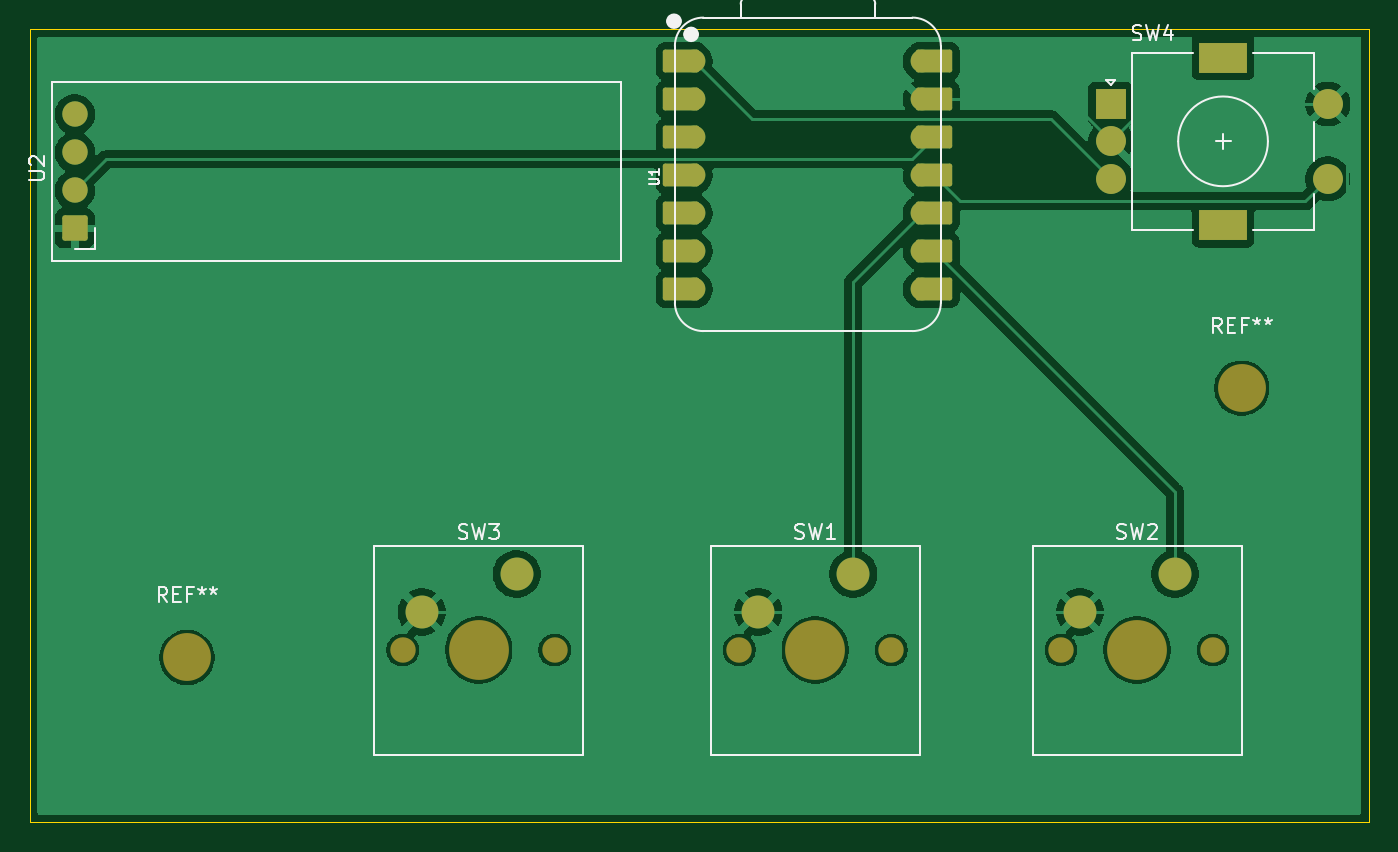
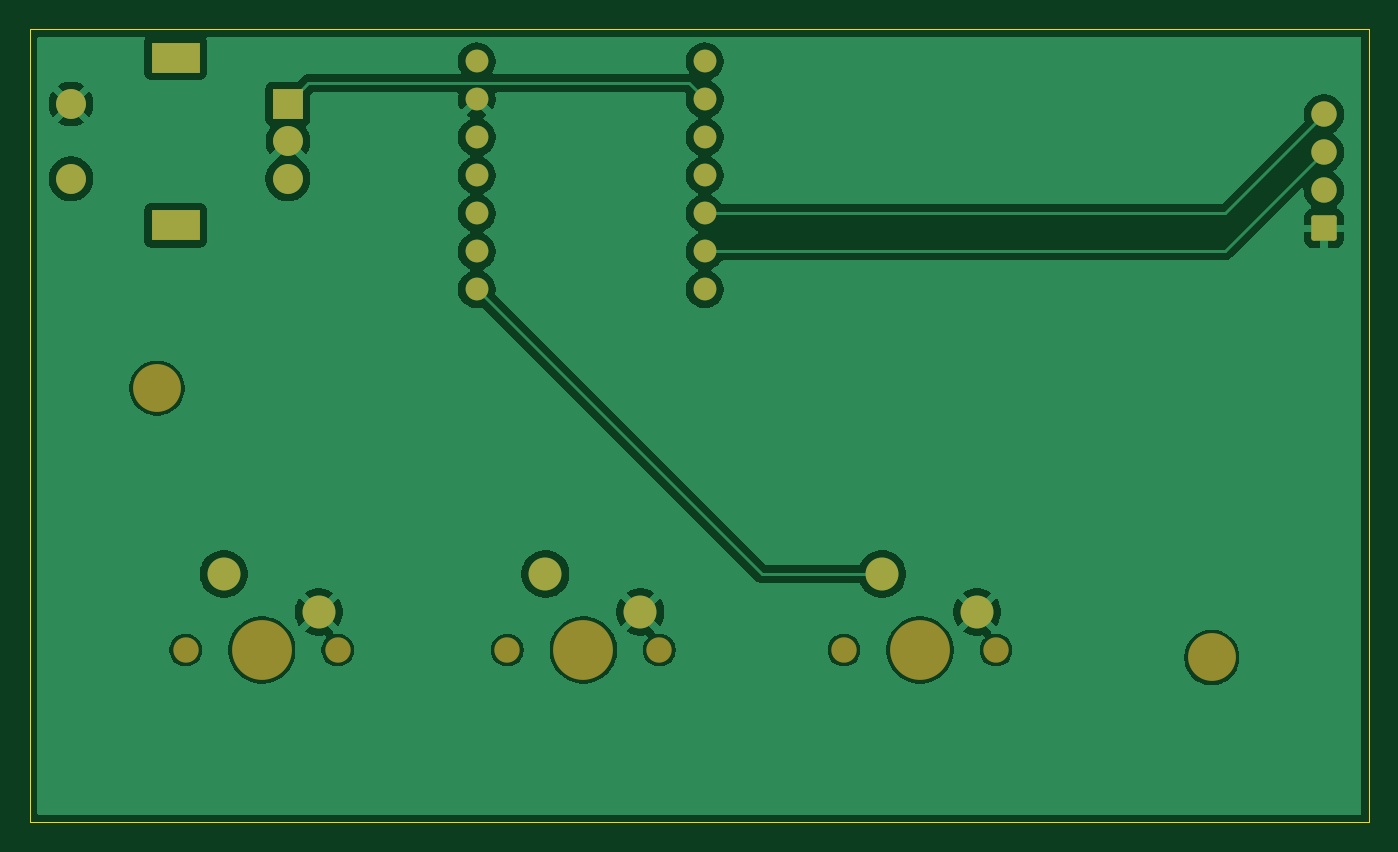
Circuit board: 9 layer files. Board 89.5 x 53.0 mm.
- bottom_copper: soundpad-B_Cu.gbr (63030 bytes)
- bottom_mask: soundpad-B_Mask.gbr (2589 bytes)
- paste: soundpad-B_Paste.gbr (453 bytes)
- bottom_silk: soundpad-B_Silkscreen.gbr (454 bytes)
- outline: soundpad-Edge_Cuts.gbr (610 bytes)
- top_copper: soundpad-F_Cu.gbr (62564 bytes)
- top_mask: soundpad-F_Mask.gbr (3279 bytes)
- paste: soundpad-F_Paste.gbr (453 bytes)
- top_silk: soundpad-F_Silkscreen.gbr (14069 bytes)

=== bottom_copper: soundpad-B_Cu.gbr (63030 bytes, source omitted) ===
=== bottom_mask: soundpad-B_Mask.gbr (2589 bytes, source withheld) ===
=== paste: soundpad-B_Paste.gbr ===
%TF.GenerationSoftware,KiCad,Pcbnew,10.0.5*%
%TF.CreationDate,2026-08-10T16:31:16+02:00*%
%TF.ProjectId,soundpad,736f756e-6470-4616-942e-6b696361645f,rev?*%
%TF.SameCoordinates,Original*%
%TF.FileFunction,Paste,Bot*%
%TF.FilePolarity,Positive*%
%FSLAX46Y46*%
G04 Gerber Fmt 4.6, Leading zero omitted, Abs format (unit mm)*
G04 Created by KiCad (PCBNEW 10.0.5) date 2026-08-10 16:31:16*
%MOMM*%
%LPD*%
G01*
G04 APERTURE LIST*
G04 APERTURE END LIST*
M02*

=== bottom_silk: soundpad-B_Silkscreen.gbr ===
%TF.GenerationSoftware,KiCad,Pcbnew,10.0.5*%
%TF.CreationDate,2026-08-10T16:31:16+02:00*%
%TF.ProjectId,soundpad,736f756e-6470-4616-942e-6b696361645f,rev?*%
%TF.SameCoordinates,Original*%
%TF.FileFunction,Legend,Bot*%
%TF.FilePolarity,Positive*%
%FSLAX46Y46*%
G04 Gerber Fmt 4.6, Leading zero omitted, Abs format (unit mm)*
G04 Created by KiCad (PCBNEW 10.0.5) date 2026-08-10 16:31:16*
%MOMM*%
%LPD*%
G01*
G04 APERTURE LIST*
G04 APERTURE END LIST*
M02*

=== outline: soundpad-Edge_Cuts.gbr ===
%TF.GenerationSoftware,KiCad,Pcbnew,10.0.5*%
%TF.CreationDate,2026-08-10T16:31:16+02:00*%
%TF.ProjectId,soundpad,736f756e-6470-4616-942e-6b696361645f,rev?*%
%TF.SameCoordinates,Original*%
%TF.FileFunction,Profile,NP*%
%FSLAX46Y46*%
G04 Gerber Fmt 4.6, Leading zero omitted, Abs format (unit mm)*
G04 Created by KiCad (PCBNEW 10.0.5) date 2026-08-10 16:31:16*
%MOMM*%
%LPD*%
G01*
G04 APERTURE LIST*
%TA.AperFunction,Profile*%
%ADD10C,0.050000*%
%TD*%
G04 APERTURE END LIST*
D10*
X111500000Y-53000000D02*
X201000000Y-53000000D01*
X201000000Y-106000000D01*
X111500000Y-106000000D01*
X111500000Y-53000000D01*
M02*

=== top_copper: soundpad-F_Cu.gbr (62564 bytes, source omitted) ===
=== top_mask: soundpad-F_Mask.gbr ===
%TF.GenerationSoftware,KiCad,Pcbnew,10.0.5*%
%TF.CreationDate,2026-08-10T16:31:16+02:00*%
%TF.ProjectId,soundpad,736f756e-6470-4616-942e-6b696361645f,rev?*%
%TF.SameCoordinates,Original*%
%TF.FileFunction,Soldermask,Top*%
%TF.FilePolarity,Negative*%
%FSLAX46Y46*%
G04 Gerber Fmt 4.6, Leading zero omitted, Abs format (unit mm)*
G04 Created by KiCad (PCBNEW 10.0.5) date 2026-08-10 16:31:16*
%MOMM*%
%LPD*%
G01*
G04 APERTURE LIST*
G04 Aperture macros list*
%AMRoundRect*
0 Rectangle with rounded corners*
0 $1 Rounding radius*
0 $2 $3 $4 $5 $6 $7 $8 $9 X,Y pos of 4 corners*
0 Add a 4 corners polygon primitive as box body*
4,1,4,$2,$3,$4,$5,$6,$7,$8,$9,$2,$3,0*
0 Add four circle primitives for the rounded corners*
1,1,$1+$1,$2,$3*
1,1,$1+$1,$4,$5*
1,1,$1+$1,$6,$7*
1,1,$1+$1,$8,$9*
0 Add four rect primitives between the rounded corners*
20,1,$1+$1,$2,$3,$4,$5,0*
20,1,$1+$1,$4,$5,$6,$7,0*
20,1,$1+$1,$6,$7,$8,$9,0*
20,1,$1+$1,$8,$9,$2,$3,0*%
G04 Aperture macros list end*
%ADD10C,3.200000*%
%ADD11C,1.700000*%
%ADD12C,4.000000*%
%ADD13C,2.200000*%
%ADD14RoundRect,0.170000X0.680000X-0.680000X0.680000X0.680000X-0.680000X0.680000X-0.680000X-0.680000X0*%
%ADD15R,2.000000X2.000000*%
%ADD16C,2.000000*%
%ADD17R,3.200000X2.000000*%
%ADD18RoundRect,0.152400X1.063600X0.609600X-1.063600X0.609600X-1.063600X-0.609600X1.063600X-0.609600X0*%
%ADD19C,1.524000*%
%ADD20RoundRect,0.152400X-1.063600X-0.609600X1.063600X-0.609600X1.063600X0.609600X-1.063600X0.609600X0*%
G04 APERTURE END LIST*
D10*
%TO.C,REF\u002A\u002A*%
X122000000Y-95000000D03*
%TD*%
%TO.C,REF\u002A\u002A*%
X192500000Y-77000000D03*
%TD*%
D11*
%TO.C,SW2*%
X180420000Y-94500000D03*
D12*
X185500000Y-94500000D03*
D11*
X190580000Y-94500000D03*
D13*
X188040000Y-89420000D03*
X181690000Y-91960000D03*
%TD*%
D14*
%TO.C,U2*%
X114500000Y-66310000D03*
D11*
X114500000Y-63770000D03*
X114500000Y-61230000D03*
X114500000Y-58690000D03*
%TD*%
%TO.C,SW1*%
X158920000Y-94500000D03*
D12*
X164000000Y-94500000D03*
D11*
X169080000Y-94500000D03*
D13*
X166540000Y-89420000D03*
X160190000Y-91960000D03*
%TD*%
D11*
%TO.C,SW3*%
X136420000Y-94500000D03*
D12*
X141500000Y-94500000D03*
D11*
X146580000Y-94500000D03*
D13*
X144040000Y-89420000D03*
X137690000Y-91960000D03*
%TD*%
D15*
%TO.C,SW4*%
X183750000Y-58000000D03*
D16*
X183750000Y-63000000D03*
X183750000Y-60500000D03*
D17*
X191250000Y-54900000D03*
X191250000Y-66100000D03*
D16*
X198250000Y-63000000D03*
X198250000Y-58000000D03*
%TD*%
D18*
%TO.C,U1*%
X155045000Y-55148500D03*
D19*
X155880000Y-55148500D03*
D18*
X155045000Y-57688500D03*
D19*
X155880000Y-57688500D03*
D18*
X155045000Y-60228500D03*
D19*
X155880000Y-60228500D03*
D18*
X155045000Y-62768500D03*
D19*
X155880000Y-62768500D03*
D18*
X155045000Y-65308500D03*
D19*
X155880000Y-65308500D03*
D18*
X155045000Y-67848500D03*
D19*
X155880000Y-67848500D03*
D18*
X155045000Y-70388500D03*
D19*
X155880000Y-70388500D03*
X171120000Y-70388500D03*
D20*
X171955000Y-70388500D03*
D19*
X171120000Y-67848500D03*
D20*
X171955000Y-67848500D03*
D19*
X171120000Y-65308500D03*
D20*
X171955000Y-65308500D03*
D19*
X171120000Y-62768500D03*
D20*
X171955000Y-62768500D03*
D19*
X171120000Y-60228500D03*
D20*
X171955000Y-60228500D03*
D19*
X171120000Y-57688500D03*
D20*
X171955000Y-57688500D03*
D19*
X171120000Y-55148500D03*
D20*
X171955000Y-55148500D03*
%TD*%
M02*

=== paste: soundpad-F_Paste.gbr ===
%TF.GenerationSoftware,KiCad,Pcbnew,10.0.5*%
%TF.CreationDate,2026-08-10T16:31:16+02:00*%
%TF.ProjectId,soundpad,736f756e-6470-4616-942e-6b696361645f,rev?*%
%TF.SameCoordinates,Original*%
%TF.FileFunction,Paste,Top*%
%TF.FilePolarity,Positive*%
%FSLAX46Y46*%
G04 Gerber Fmt 4.6, Leading zero omitted, Abs format (unit mm)*
G04 Created by KiCad (PCBNEW 10.0.5) date 2026-08-10 16:31:16*
%MOMM*%
%LPD*%
G01*
G04 APERTURE LIST*
G04 APERTURE END LIST*
M02*

=== top_silk: soundpad-F_Silkscreen.gbr (14069 bytes, source omitted) ===
